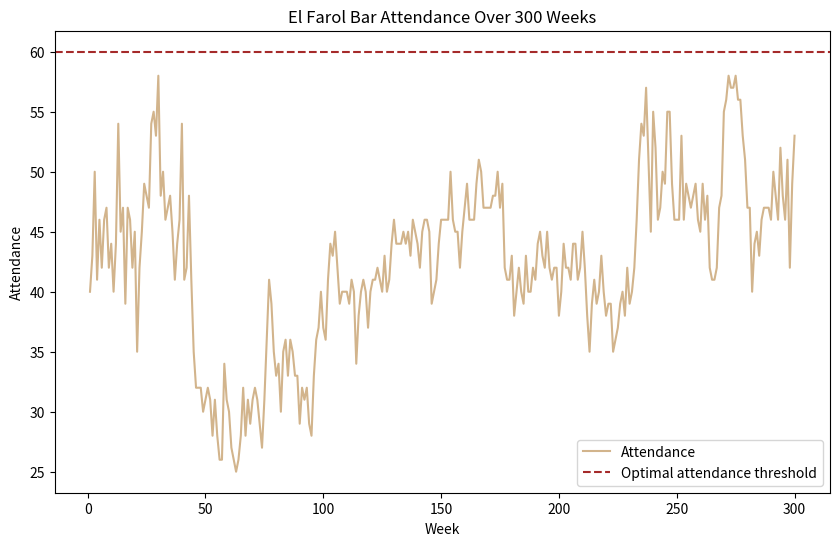

Recreate this plot in Python.
import random
from statistics import mean, median, median_high, median_low
import matplotlib.pyplot as plt

# -----------------------------------------------------------------------------
#                              initialise strategies
# -----------------------------------------------------------------------------

def trend(count):
    if len(count) <= 1:
        return 0
    return count[-1] - count[0]

def get_mirror_image(capacity, attendance):
    return abs(capacity - attendance)

def generate_strategies(memory, capacity):
    if not memory:
        return {i: 0 for i in range(26)}
    strategies = {
        0: memory[-1],
        1: memory[-2] if len(memory) >= 2 else 0,
        2: memory[-3] if len(memory) >= 3 else 0,
        3: memory[-4] if len(memory) >= 4 else 0,
        4: min(memory),
        5: min(memory[-4:]) if len(memory) >= 4 else min(memory),
        6: min(memory[-8:-4]) if len(memory) >= 8 else min(memory),
        7: min(memory[-12:-8]) if len(memory) >= 12 else min(memory),
        8: int(mean(memory[-3:])) if len(memory) >= 3 else int(mean(memory)),
        9: int(mean(memory[-4:])) if len(memory) >= 4 else int(mean(memory)),
        10: int(mean(memory[-8:-4])) if len(memory) >= 8 else int(mean(memory)),
        11: int(mean(memory[-12:-8])) if len(memory) >= 12 else int(mean(memory)),
        12: int(mean(memory)),
        13: int(median(memory)),
        14: median_high(memory),
        15: median_low(memory),
        16: trend(memory[-4:]) if len(memory) >= 4 else 0,
        17: trend(memory[-8:-4]) if len(memory) >= 8 else 0,
        18: trend(memory[-12:-8]) if len(memory) >= 12 else 0,
        19: get_mirror_image(capacity, memory[-1]),
        20: get_mirror_image(capacity, memory[-2]) if len(memory) >= 2 else get_mirror_image(capacity, 0),
        21: get_mirror_image(capacity, memory[-3]) if len(memory) >= 3 else get_mirror_image(capacity, 0),
        22: get_mirror_image(capacity, memory[-4]) if len(memory) >= 4 else get_mirror_image(capacity, 0),
        23: get_mirror_image(capacity, mean(memory[-4:])) if len(memory) >= 4 else get_mirror_image(capacity, mean(memory)),
        24: get_mirror_image(capacity, mean(memory[-8:-4])) if len(memory) >= 8 else get_mirror_image(capacity, mean(memory)),
        25: get_mirror_image(capacity, mean(memory[-12:-8])) if len(memory) >= 12 else get_mirror_image(capacity, mean(memory)),
    }
    return strategies

population = 101  # Define the population size
capacity = 60
memory = []  # Initialize the attendance list

# Initialize the strategy set and agents
strategy_to_actions = generate_strategies(memory, capacity)
strategySet = {x: 0 for x in range(len(strategy_to_actions))}
agents = {agent: [random.randint(0, len(strategy_to_actions)-1) for _ in range(5)] for agent in range(1, population+1)}

# Run the simulation for 300 iterations
for _ in range(300):
    attendance = 0

    # Each agent decides whether to go based on their strategy
    for agent_id, strategies in agents.items():
        strategy_scores = [(strategy, strategySet[strategy]) for strategy in strategies]
        best_strategies = [s for s, score in strategy_scores if score == max(strategy_scores, key=lambda x: x[1])[1]]
        chosen_strategy = random.choice(best_strategies)
        # Simplified decision: go if the chosen strategy's value is odd (just for demonstration)
        if chosen_strategy % 2 == 1:
            attendance += 1
        print(agent_id, strategy_scores, '\n', chosen_strategy, attendance)
    
    # Update attendance history
    memory.append(attendance)

    # Update strategy values (placeholder logic - adjust according to your strategy evaluation criteria)
    for strategy, value in strategySet.items():
        if random.random() > 0.5:  # Randomly decide if a strategy is successful
            strategySet[strategy] += 1  # Increase the value of successful strategies
    
    # Regenerate strategies with updated attendance history
    strategy_to_actions = generate_strategies(memory, capacity)

# Plot the simulation results
plt.figure(figsize=(10, 6))
plt.plot(range(1, 301), memory, label='Attendance', color = 'tan')
plt.axhline(y=capacity, color='brown', linestyle='--', label='Optimal attendance threshold')
plt.title('El Farol Bar Attendance Over 300 Weeks')
plt.xlabel('Week')
plt.ylabel('Attendance')
plt.legend()
plt.show()
